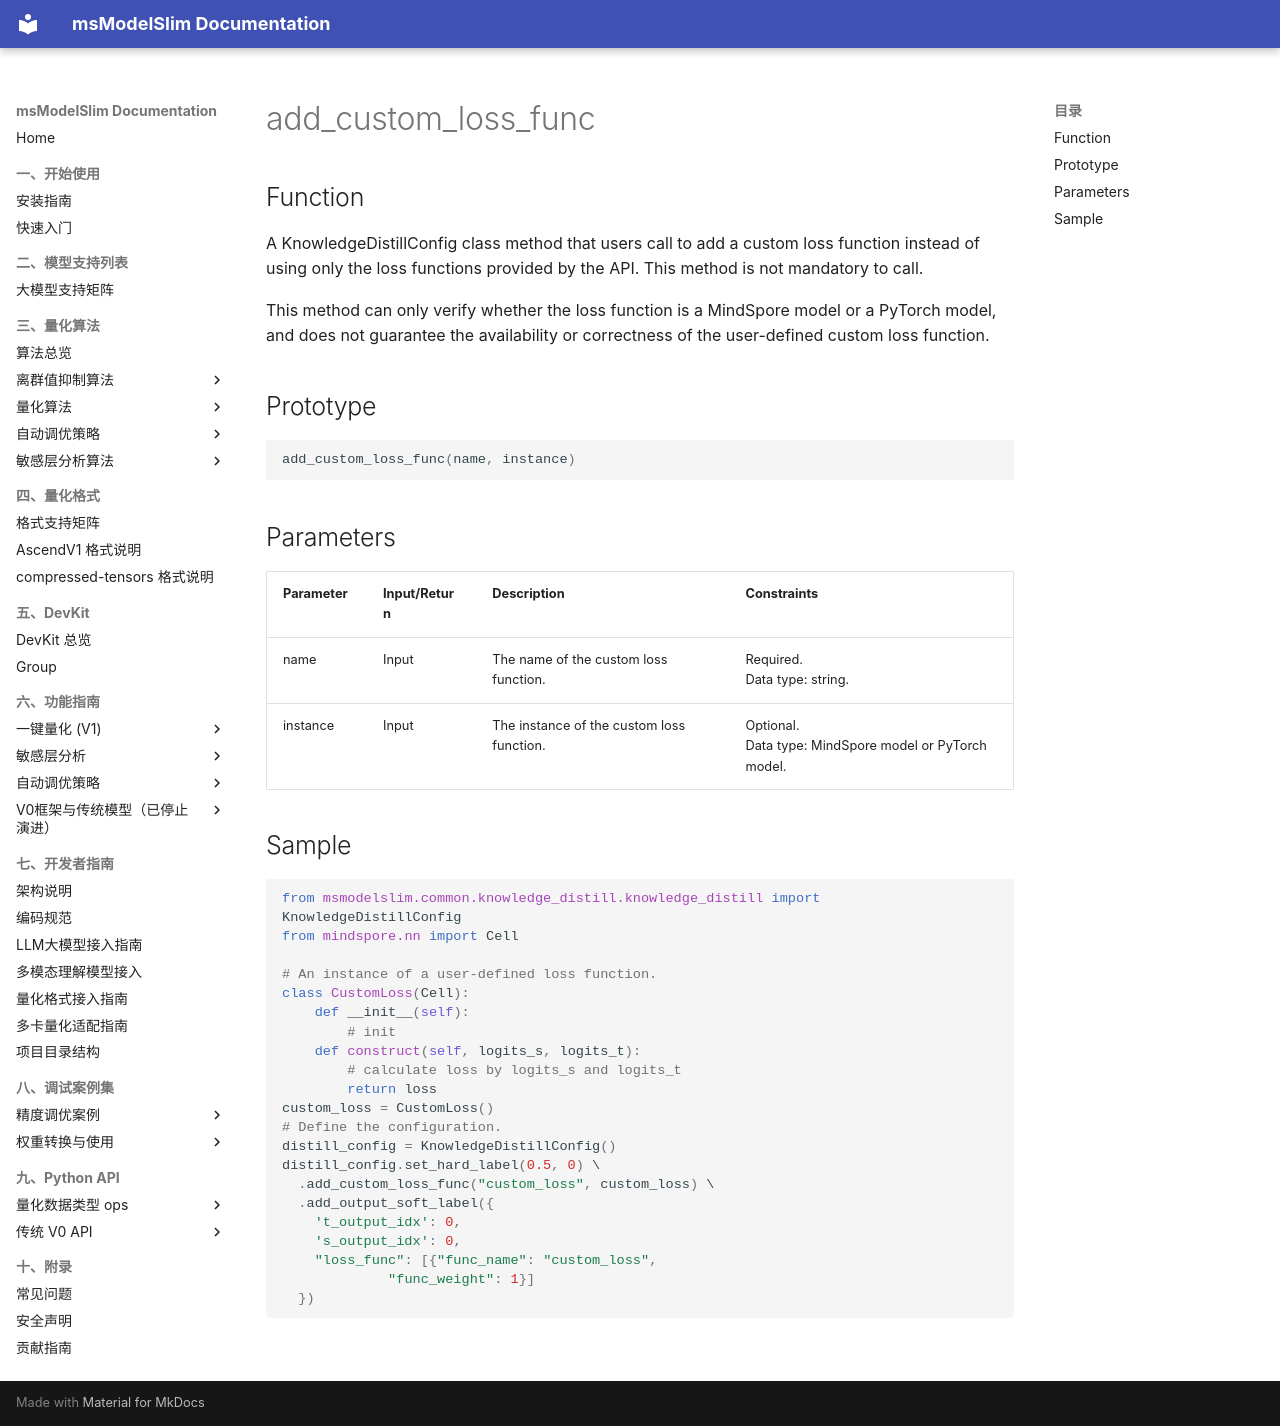

repository: Ascend/msmodelslim · page: en/api_reference/python_api_v0/distillation_apis/KnowledgeDistillConfig/add_custom_loss_func/index.html · generator: mkdocs

# add_custom_loss_func

## Function

A KnowledgeDistillConfig class method that users call to add a custom loss function instead of using only the loss functions provided by the API. This method is not mandatory to call.

This method can only verify whether the loss function is a MindSpore model or a PyTorch model, and does not guarantee the availability or correctness of the user-defined custom loss function.

## Prototype

```python
add_custom_loss_func(name, instance)
```

## Parameters

| Parameter | Input/Return | Description | Constraints |
| ------ | ------ | ------ | ------ |
| name | Input | The name of the custom loss function. | Required.<br>Data type: string. |
| instance | Input | The instance of the custom loss function. | Optional.<br>Data type: MindSpore model or PyTorch model. |

## Sample

```python
from msmodelslim.common.knowledge_distill.knowledge_distill import KnowledgeDistillConfig
from mindspore.nn import Cell

# An instance of a user-defined loss function.
class CustomLoss(Cell):
    def __init__(self):
        # init
    def construct(self, logits_s, logits_t):
        # calculate loss by logits_s and logits_t
        return loss
custom_loss = CustomLoss()
# Define the configuration.
distill_config = KnowledgeDistillConfig()
distill_config.set_hard_label(0.5, 0) \
  .add_custom_loss_func("custom_loss", custom_loss) \
  .add_output_soft_label({
    't_output_idx': 0,
    's_output_idx': 0,
    "loss_func": [{"func_name": "custom_loss",
             "func_weight": 1}]
  })
```
